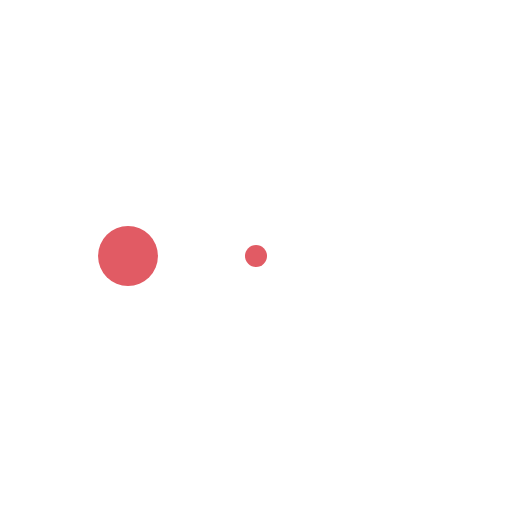
t = 0.00 s
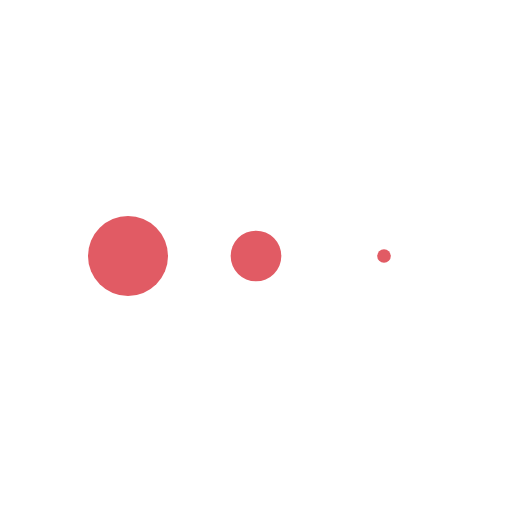
t = 0.13 s
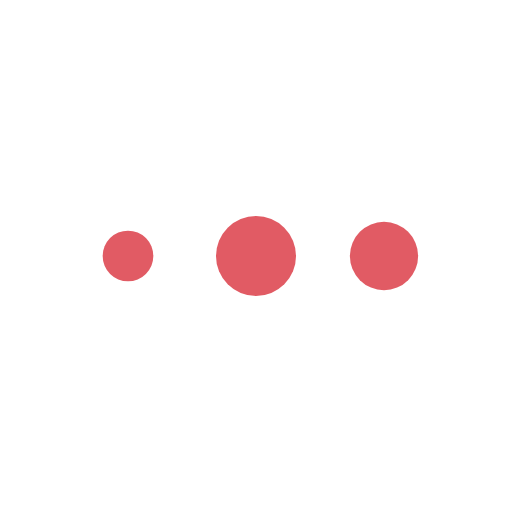
t = 0.38 s
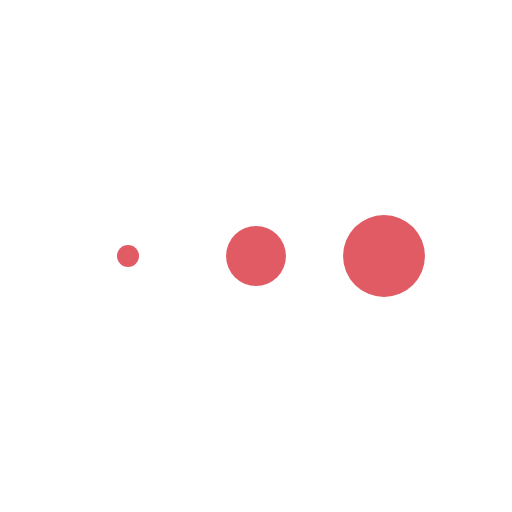
t = 0.50 s
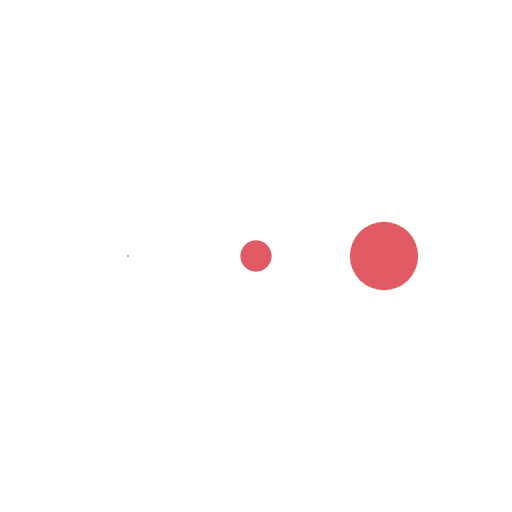
t = 0.63 s
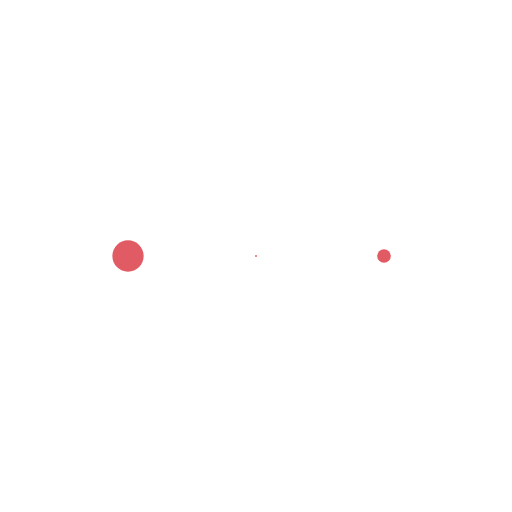
t = 0.88 s

The animated SVG that drew these frames (rendered in a browser with its animation timeline set to each time). Animation: 3 SMIL elements (animateTransform=3); one cycle of 1.00 s, repeats indefinitely.

<svg xmlns="http://www.w3.org/2000/svg"
	xmlns:xlink="http://www.w3.org/1999/xlink" width="40px" height="40px" viewBox="0 0 100 100" preserveAspectRatio="xMidYMid">
	<g transform="translate(25 50)">
		<circle cx="0" cy="0" r="8" fill="#e15b64" transform="scale(0.626872 0.626872)">
			<animateTransform attributeName="transform" type="scale" begin="-0.3333333333333333s" calcMode="spline" keySplines="0.3 0 0.7 1;0.3 0 0.7 1" values="0;1;0" keyTimes="0;0.5;1" dur="1s" repeatCount="indefinite"></animateTransform>
		</circle>
	</g>
	<g transform="translate(50 50)">
		<circle cx="0" cy="0" r="8" fill="#e15b64" transform="scale(0.980256 0.980256)">
			<animateTransform attributeName="transform" type="scale" begin="-0.16666666666666666s" calcMode="spline" keySplines="0.3 0 0.7 1;0.3 0 0.7 1" values="0;1;0" keyTimes="0;0.5;1" dur="1s" repeatCount="indefinite"></animateTransform>
		</circle>
	</g>
	<g transform="translate(75 50)">
		<circle cx="0" cy="0" r="8" fill="#e15b64" transform="scale(0.826109 0.826109)">
			<animateTransform attributeName="transform" type="scale" begin="0s" calcMode="spline" keySplines="0.3 0 0.7 1;0.3 0 0.7 1" values="0;1;0" keyTimes="0;0.5;1" dur="1s" repeatCount="indefinite"></animateTransform>
		</circle>
	</g>
</svg>